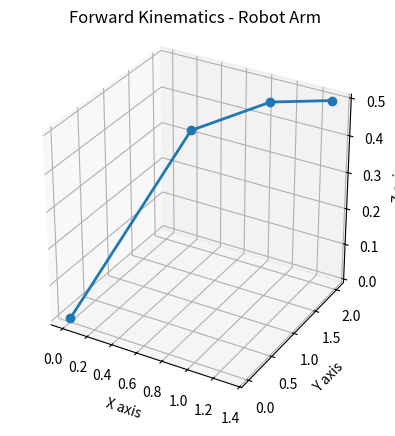

Python code for this plot:
import numpy as np
import matplotlib.pyplot as plt
from mpl_toolkits.mplot3d import Axes3D

# 행렬값
def dh_matrix(theta, d, a, alpha):
    ct = np.cos(theta)
    st = np.sin(theta)
    ca = np.cos(alpha)
    sa = np.sin(alpha)

    return np.array([
        [ct, -st * ca, st * sa, a * ct],
        [st, ct * ca, -ct * sa, a * st],
        [0, sa, ca, d],
        [0, 0, 0, 1]
    ])

# Forward Kinematics 시뮬레이션
def forward_kinematics(dh_params):
    T = np.identity(4)
    positions = [T[:3, 3]]  # origin
    
    for theta, d, a, alpha in dh_params:
        T = T @ dh_matrix(theta, d, a, alpha)
        positions.append(T[:3, 3])  # save position of each joint
    
    return np.array(positions)

# 로봇팔의 위치를 3D로 시각화
def plot_robot(positions):
    fig = plt.figure()
    ax = fig.add_subplot(111, projection='3d')
    
    xs, ys, zs = positions[:, 0], positions[:, 1], positions[:, 2]
    ax.plot(xs, ys, zs, '-o', linewidth=2, markersize=6)

    ax.set_xlabel('X axis')
    ax.set_ylabel('Y axis')
    ax.set_zlabel('Z axis')
    ax.set_title('Forward Kinematics - Robot Arm')

    ax.set_box_aspect([1, 1, 1])
    ax.grid(True)
    plt.show()

# 메인 함수
def main():
    # 예시: 간단한 3자유도 로봇팔 DH 파라미터 (radian)
    dh_params = [
        (np.radians(45), 0.5, 1.0, np.radians(0)),
        (np.radians(30), 0.0, 1.0, np.radians(0)),
        (np.radians(-30), 0.0, 0.5, np.radians(0))
    ]

    positions = forward_kinematics(dh_params)
    print("각 관절 위치 (X, Y, Z):")
    for i, pos in enumerate(positions):
        print(f"Joint {i}: {pos}")

    plot_robot(positions)

if __name__ == "__main__":
    main()
